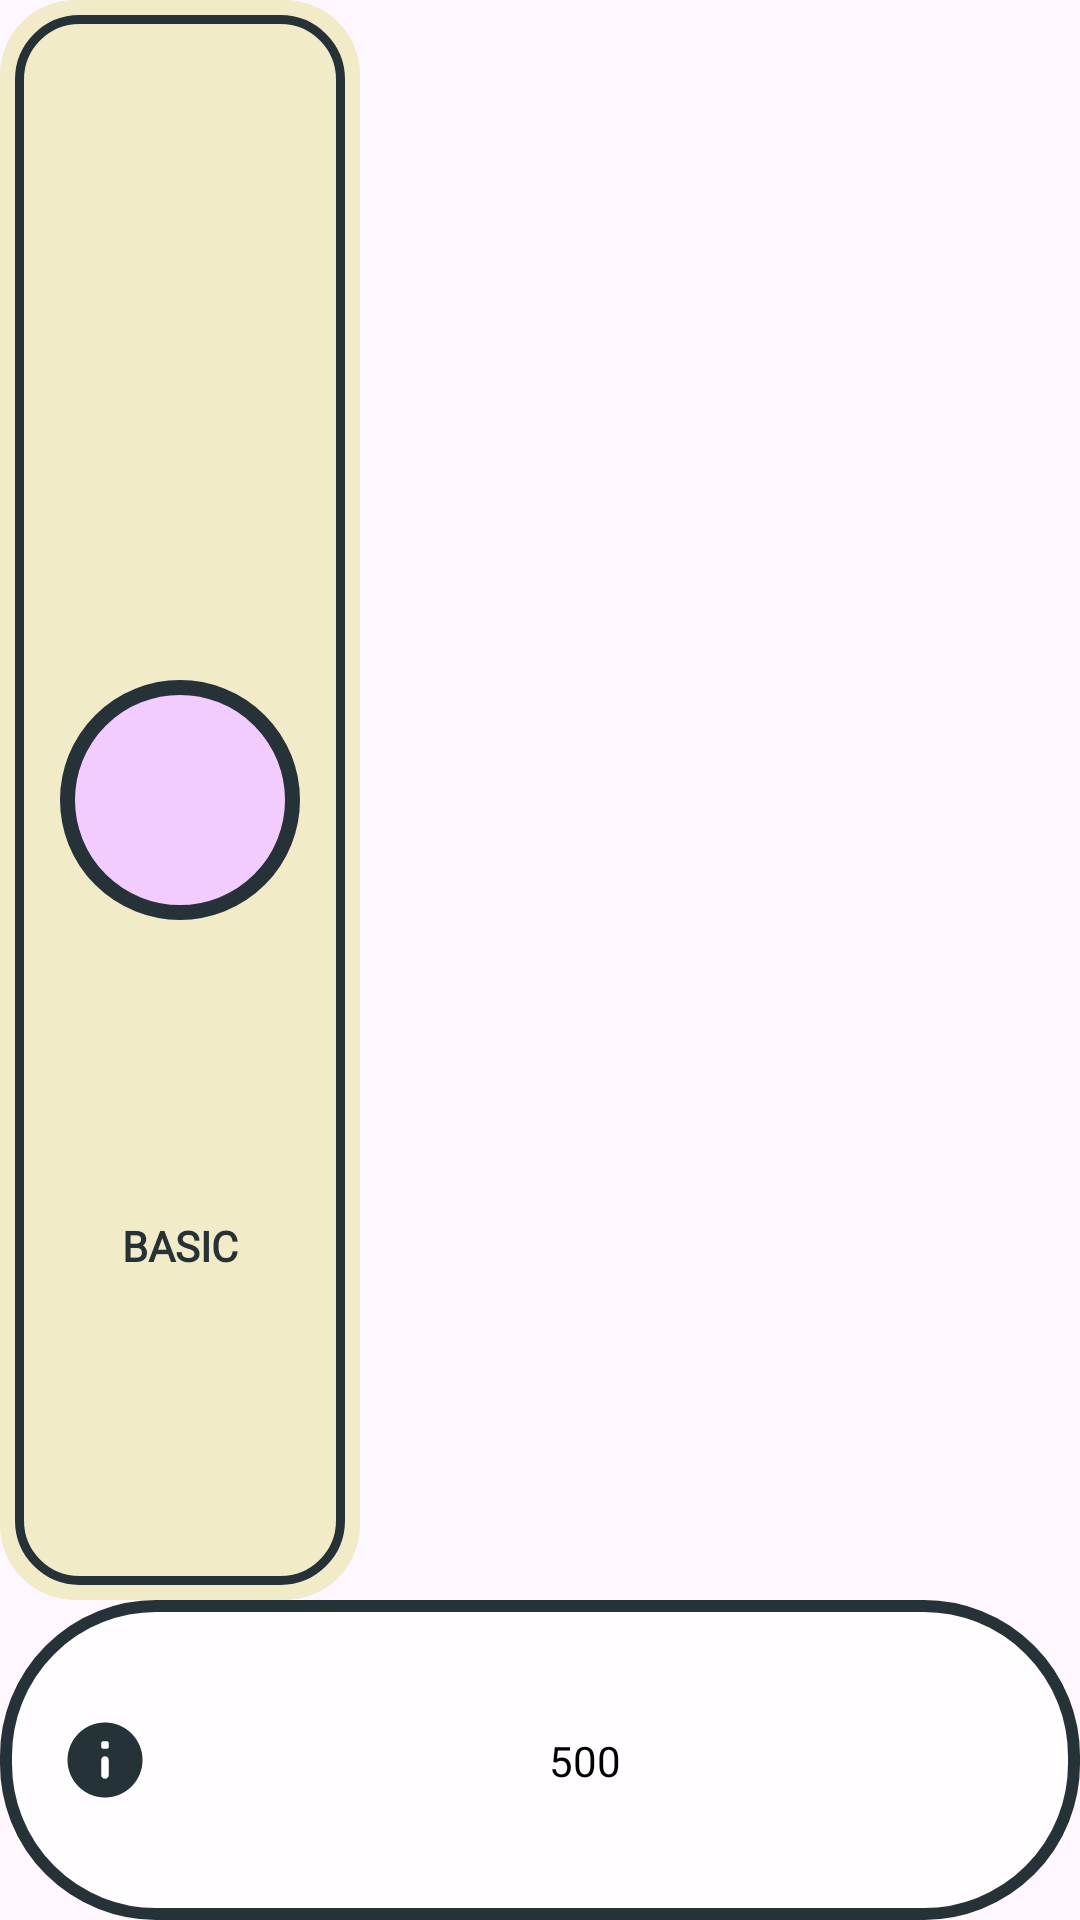

Reconstruct the res/layout file that produces this screen, plus the resources it refers to.
<!-- AndroidManifest.xml: application theme FullscreenTheme -->
<!-- res/layout/card_shop.xml -->
<?xml version="1.0" encoding="utf-8"?>
<LinearLayout xmlns:android="http://schemas.android.com/apk/res/android"

    android:layout_width="match_parent"
    android:layout_height="wrap_content"
    android:orientation="vertical"
    android:layout_weight="1"
    >


    <androidx.constraintlayout.widget.ConstraintLayout xmlns:android="http://schemas.android.com/apk/res/android"
        xmlns:app="http://schemas.android.com/apk/res-auto"
        xmlns:tools="http://schemas.android.com/tools"
        android:id="@+id/card"
        android:layout_width="wrap_content"
        android:layout_height="0dp"

        android:layout_weight="5"
        android:layout_margin="0dp"
        android:padding="0dp"
        android:background="@drawable/card_bg"
        >

        
        <androidx.constraintlayout.widget.ConstraintLayout
            android:layout_width="match_parent"
            android:layout_height="match_parent"

            android:layout_margin="5dp"
            android:background="@drawable/card_img_shape"
            android:padding="5dp"
            android:paddingStart="15dp"
            android:paddingEnd="15dp"

            app:layout_constraintBottom_toBottomOf="parent"
            app:layout_constraintEnd_toEndOf="parent"
            app:layout_constraintStart_toStartOf="parent"
            app:layout_constraintTop_toTopOf="parent"
            >

            
            <androidx.constraintlayout.widget.ConstraintLayout
                android:id="@+id/cardImageFrame"
                android:layout_width="wrap_content"
                android:layout_height="wrap_content"


                android:background="@drawable/card_img_fear"
                android:padding="10dp"

                app:layout_constraintBottom_toBottomOf="parent"
                app:layout_constraintEnd_toEndOf="parent"
                app:layout_constraintStart_toStartOf="parent"
                app:layout_constraintTop_toTopOf="parent"
                >

                <ImageView
                    android:id="@+id/cardIcon"
                    android:layout_width="60dp"
                    android:layout_height="60dp"
                    android:scaleType="centerCrop"
                    android:src="@drawable/basic"
                    android:padding="10dp"

                    app:layout_constraintTop_toTopOf="parent"
                    app:layout_constraintBottom_toBottomOf="parent"
                    app:layout_constraintStart_toStartOf="parent"
                    app:layout_constraintEnd_toEndOf="parent"
                    />

            </androidx.constraintlayout.widget.ConstraintLayout>

            
            <TextView
                android:id="@+id/cardName"
                android:layout_width="match_parent"
                android:layout_height="wrap_content"
                android:fontFamily="@font/kadwa_bold"
                android:text="BASIC"
                android:textColor="@color/gunmetal"
                android:textSize="14sp"
                android:textStyle="bold"
                android:textAlignment="center"
                app:layout_constraintBottom_toBottomOf="parent"
                app:layout_constraintEnd_toEndOf="parent"
                app:layout_constraintStart_toStartOf="parent"
                app:layout_constraintTop_toBottomOf="@id/cardImageFrame"
                />


        </androidx.constraintlayout.widget.ConstraintLayout>


        <View
            android:id="@+id/hideCard"
            android:layout_width="0dp"
            android:layout_height="0dp"
            android:background="@color/black"

            android:alpha=".7"
            android:visibility="gone"
            android:focusable="true"
            android:clickable="true"

            app:layout_constraintTop_toTopOf="parent"
            app:layout_constraintBottom_toBottomOf="parent"
            app:layout_constraintStart_toStartOf="parent"
            app:layout_constraintEnd_toEndOf="parent"
            />
    </androidx.constraintlayout.widget.ConstraintLayout>


    <androidx.constraintlayout.widget.ConstraintLayout
        xmlns:app="http://schemas.android.com/apk/res-auto"
        android:id="@+id/priceContainer"
        android:layout_width="match_parent"
        android:layout_height="0dp"
        android:layout_weight="1"
        android:background="@drawable/card_img_price"
        >


        <ImageView
            android:id="@+id/cardCoinImg"
            android:layout_width="30dp"
            android:layout_height="30dp"
            app:layout_constraintStart_toStartOf="parent"
            app:layout_constraintTop_toTopOf="parent"
            app:layout_constraintBottom_toBottomOf="parent"
            android:layout_marginStart="20dp"
            android:layout_marginTop="10dp"
            android:layout_marginBottom="10dp"
            android:src="@drawable/custom_faq"
            />

        <TextView
            android:id="@+id/cardPrice"
            android:layout_width="wrap_content"
            android:layout_height="wrap_content"

            app:layout_constraintTop_toTopOf="parent"
            android:textSize="14sp"
            app:layout_constraintBottom_toBottomOf="parent"
            app:layout_constraintEnd_toEndOf="parent"
            app:layout_constraintStart_toEndOf="@id/cardCoinImg"
            android:layout_marginStart="10dp"
            android:layout_marginEnd="30dp"
            android:text="500"
            android:textColor="@color/black"
            android:fontFamily="@font/comfortaa_bold"/>

        <View
            android:id="@+id/hidePrice"
            android:layout_width="0dp"
            android:layout_height="0dp"
            android:background="@color/black"
            android:alpha=".7"

            android:visibility="gone"
            android:focusable="true"
            android:clickable="true"

            app:layout_constraintTop_toTopOf="parent"
            app:layout_constraintBottom_toBottomOf="parent"
            app:layout_constraintStart_toStartOf="parent"
            app:layout_constraintEnd_toEndOf="parent"
            />
    </androidx.constraintlayout.widget.ConstraintLayout>


</LinearLayout>
<!-- resources referenced by this layout -->
<resources>
  <color name="black">#FF000000</color>
  <color name="gunmetal">#253237</color>
  <!-- drawable card_bg (drawable) -->
  <?xml version="1.0" encoding="utf-8"?>
  <shape xmlns:android="http://schemas.android.com/apk/res/android"
      android:shape="rectangle">
  
      <corners
          android:radius="25dp"/>
  
  
      <solid
          android:color="@color/bgcardcolor"/>
  
  </shape>
  <!-- drawable card_img_fear (drawable) -->
  <?xml version="1.0" encoding="utf-8"?>
  <shape xmlns:android="http://schemas.android.com/apk/res/android"
      >
      <corners
          android:radius="100dp"/>
  
      <stroke
          android:color="@color/gunmetal"
          android:width="5dp"/>
  
      <solid
          android:color="@color/fear"/>
  </shape>
  <!-- drawable card_img_price (drawable) -->
  <?xml version="1.0" encoding="utf-8"?>
  <shape xmlns:android="http://schemas.android.com/apk/res/android"
      >
      <corners
          android:radius="50dp"/>
  
      <stroke
          android:color="@color/gunmetal"
          android:width="4dp"/>
  
      <solid
          android:color="#ccFFFFFF" />
  
  
  </shape>
  <!-- drawable card_img_shape (drawable) -->
  <?xml version="1.0" encoding="utf-8"?>
  <shape xmlns:android="http://schemas.android.com/apk/res/android"
      >
      <corners
          android:radius="20dp"/>
  
      <stroke
          android:color="@color/gunmetal"
          android:width="3dp"/>
  
      <solid
          android:color="@android:color/transparent"/>
  </shape>
  <!-- drawable custom_faq (drawable) -->
  <?xml version="1.0" encoding="utf-8"?>
  <selector xmlns:android="http://schemas.android.com/apk/res/android">
      <item android:drawable="@drawable/faq" android:state_pressed="false"/>
      <item android:drawable="@drawable/faq2" android:state_pressed="true"/>
  </selector>
  <style name="FullscreenTheme" parent="Theme.TFGThe_Climb_Within">
          <item name="android:windowFullscreen">true</item>
          <item name="windowNoTitle">true</item>
      </style>
  <color name="bgcardcolor">#f2ebc7</color>
  <color name="fear">#F3CCFF</color>
  <!-- drawable faq (drawable) -->
  <?xml version="1.0" encoding="utf-8"?>
  <vector xmlns:android="http://schemas.android.com/apk/res/android"
      android:width="48dp"
      android:height="48dp"
      android:viewportWidth="48"
      android:viewportHeight="48">
      <path
          android:fillColor="#FFFFFFFF"
          android:pathData="M24 10A14 14 0 1 0 24 38 14 14 0 1 0 24 10z"/>
      <path
          android:fillColor="#FF253237"
          android:pathData="M24 4C12.95 4 4 12.95 4 24s8.95 20 20 20 20-8.95 20-20S35.05 4 24 4Zm0 30c-1.1 0-2-0.9-2-2v-8c0-1.1 0.9-2 2-2s2 0.9 2 2v8c0 1.1-0.9 2-2 2Zm1-16h-2c-0.55 0-1-0.45-1-1v-2c0-0.55 0.45-1 1-1h2c0.55 0 1 0.45 1 1v2c0 0.55-0.45 1-1 1Z"/>
  </vector>
  <!-- drawable faq2 (drawable) -->
  <?xml version="1.0" encoding="utf-8"?>
  <vector xmlns:android="http://schemas.android.com/apk/res/android"
      android:width="48dp"
      android:height="48dp"
      android:viewportWidth="48"
      android:viewportHeight="48">
      <path
          android:fillColor="#FFFFFFFF"
          android:pathData="M24 10A14 14 0 1 0 24 38 14 14 0 1 0 24 10z"/>
      <path
          android:fillColor="#3c4d53"
          android:pathData="M24 4C12.95 4 4 12.95 4 24s8.95 20 20 20 20-8.95 20-20S35.05 4 24 4Zm0 30c-1.1 0-2-0.9-2-2v-8c0-1.1 0.9-2 2-2s2 0.9 2 2v8c0 1.1-0.9 2-2 2Zm1-16h-2c-0.55 0-1-0.45-1-1v-2c0-0.55 0.45-1 1-1h2c0.55 0 1 0.45 1 1v2c0 0.55-0.45 1-1 1Z"/>
  </vector>
  <style name="Theme.TFGThe_Climb_Within" parent="Base.Theme.TFGThe_Climb_Within">
          <item name="android:windowIsTranslucent">true</item>
      </style>
  <style name="Base.Theme.TFGThe_Climb_Within" parent="Theme.Material3.DayNight.NoActionBar">
          
          
  
  
          
      </style>
</resources>
